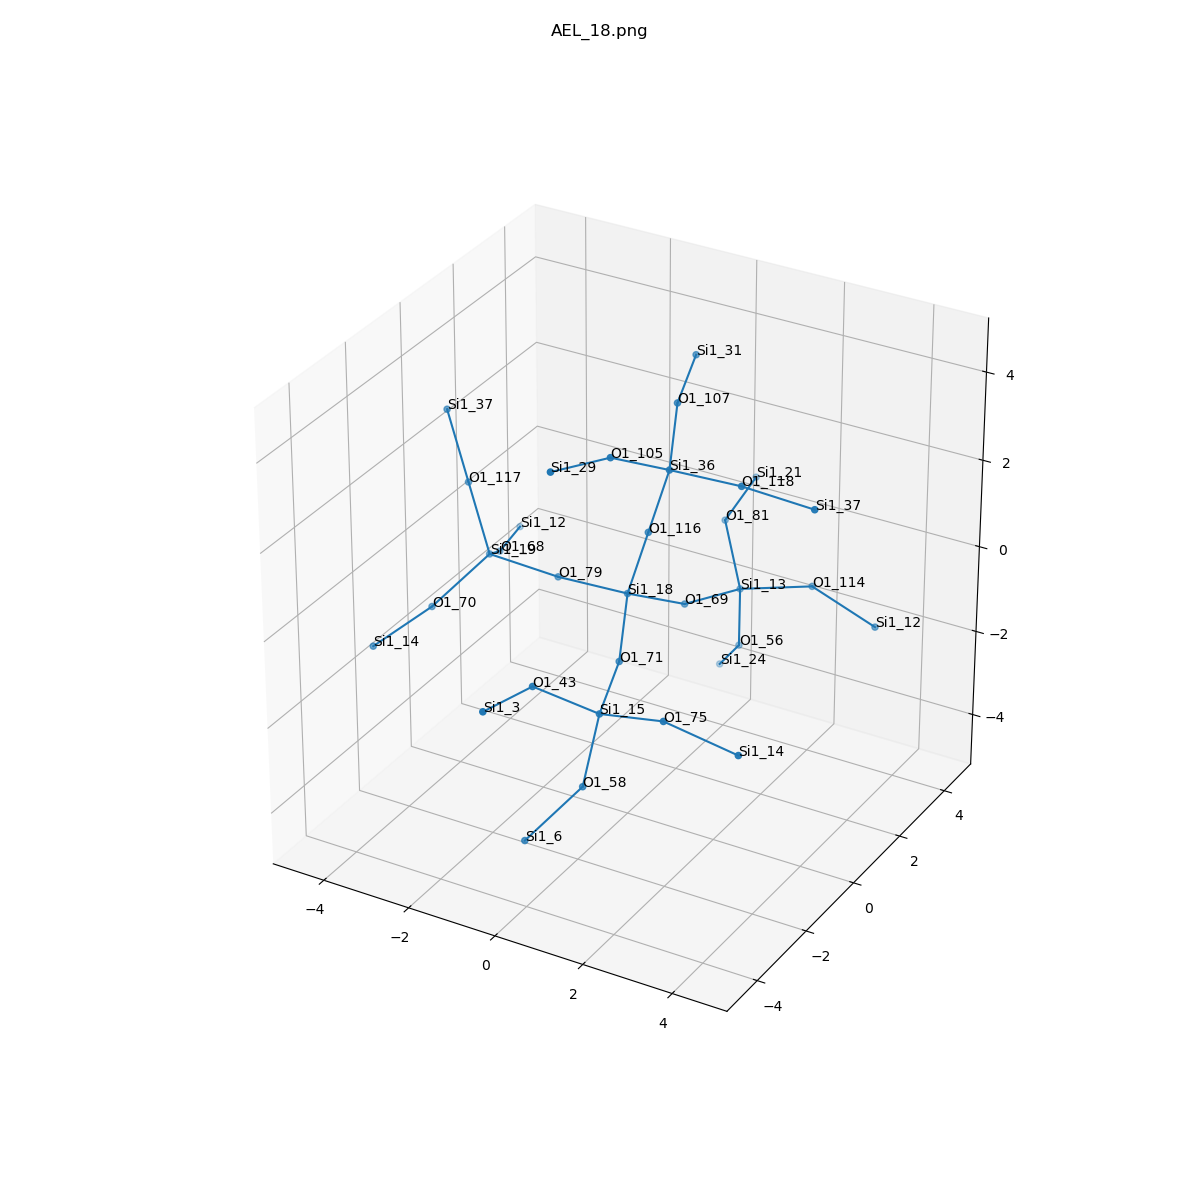

Source data for this figure (header and first rows):
, neighbor_num, isite, atom, x, y, z, front_index
0, 0, 18, Si1, 0.0, 0.0, 0.0, 
1, 1, 69, O1, 0.5677, 1.313, -0.7379, 0.0
2, 1, 71, O1, 0.5677, -1.313, -0.7379, 0.0
3, 1, 116, O1, 0.4721, 0.0, 1.536, 0.0
4, 1, 79, O1, -1.606, 0.0, -0.075, 0.0
5, 2, 13, Si1, 1.005, 2.836, -1.019, 1.0
6, 2, 15, Si1, 1.005, -2.836, -1.019, 2.0
7, 2, 36, Si1, 0.9442, 0.0, 3.072, 3.0
8, 2, 19, Si1, -3.212, 0.0, 0.0, 4.0
9, 3, 56, O1, 0.8129, 3.169, -2.583, 5.0
10, 3, 114, O1, 2.55, 3.034, -0.6134, 5.0
11, 3, 81, O1, 0.09309, 3.834, -0.1446, 5.0
12, 3, 75, O1, 2.55, -3.034, -0.6134, 6.0
13, 3, 58, O1, 0.8129, -3.169, -2.583, 6.0
14, 3, 43, O1, 0.09309, -3.834, -0.1446, 6.0
15, 3, 118, O1, 2.55, 0.0, 3.147, 7.0
16, 3, 107, O1, 0.3765, 1.313, 3.81, 7.0
17, 3, 105, O1, 0.3765, -1.313, 3.81, 7.0
18, 3, 68, O1, -3.779, 1.313, -0.7379, 8.0
19, 3, 117, O1, -3.684, 0.0, 1.536, 8.0
20, 3, 70, O1, -3.779, -1.313, -0.7379, 8.0
21, 4, 24, Si1, -0.05818, 3.942, -3.695, 9.0
22, 4, 12, Si1, 4.095, 2.836, -1.019, 10.0
23, 4, 21, Si1, -0.05818, 5.422, 0.07098, 11.0
24, 4, 14, Si1, 4.095, -2.836, -1.019, 12.0
25, 4, 6, Si1, -0.05818, -3.942, -3.695, 13.0
26, 4, 3, Si1, -0.05818, -5.422, 0.07098, 14.0
27, 4, 37, Si1, 4.156, 0.0, 3.072, 15.0
28, 4, 31, Si1, -0.06068, 2.836, 4.091, 16.0
29, 4, 29, Si1, -0.06068, -2.836, 4.091, 17.0
30, 4, 12, Si1, -4.217, 2.836, -1.019, 18.0
31, 4, 37, Si1, -4.156, 0.0, 3.072, 19.0
32, 4, 14, Si1, -4.217, -2.836, -1.019, 20.0
